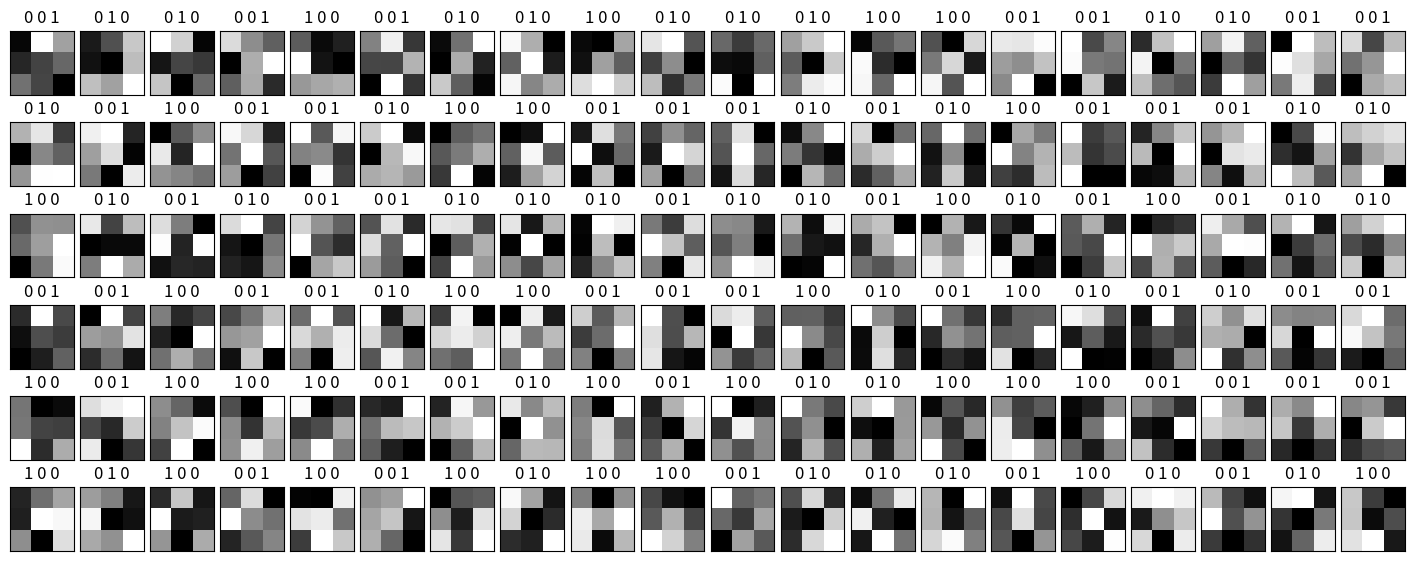

Recreate this plot in Python.
#%%
import os
import math
import shutil
import numpy as np
from PIL import Image
import matplotlib.pyplot as plt

# generate integers!
def generate(count):
    X = np.random.randint(0, high=255, size=(count, 9))
    a = np.array([[1, 1, 1, 0, 0, 0, 0, 0, 0], 
                  [0, 0, 0, 1, 1, 1, 0, 0, 0], 
                  [0, 0, 0, 0, 0, 0, 1, 1, 1]])

    Y = np.eye(3)[np.argmax(X.dot(a.T), axis=1)]
    return X, Y

#%% 
# are we making the right things?
X, y = generate(120)
fig, axes = plt.subplots(6, 20, figsize=(18, 7),
                         subplot_kw={'xticks':[], 'yticks':[]},
                         gridspec_kw=dict(hspace=0.1, wspace=0.1))
for i, ax in enumerate(axes.flat):
   ax.imshow(-1 * (X[i].reshape(3, 3) - 255), cmap='gray')
   ax.set_title('{:.0f} {:.0f} {:.0f}'.format(y[i][0], y[i][1], y[i][2]))

#%% run training loop
def train(n=512, epochs=50000, lr = 1e-3):
    # weight vector
    W = np.random.randn(9, 3)

    # training loop
    for t in range(epochs):
        # get new training data
        X, y = generate(n)
        X = X / 255

        # model function
        h = X.dot(W)

        # compute loss
        loss = np.square(h - y).mean()

        # compute accuracy
        acc = (np.argmax(h, axis=1) == np.argmax(y, axis=1)).mean()

        if t % 5000 == 0:
            print('loss: {:>8f}, accuracy {:>.4f} (epoch {})'.format(loss, acc, t))

        # no more to do
        if acc >= 1:
            print('\nStopping:\nloss: {:>8f}, accuracy {:>.4f} (epoch {})'.format(loss, acc, t))
            break

        # grad + update
        grad_w = 2 * X.T.dot(h - y) / n
        W -= lr * grad_w

    print('\nFinal W = \n\n{}'.format(W))
    return W

#%%
model = train()
